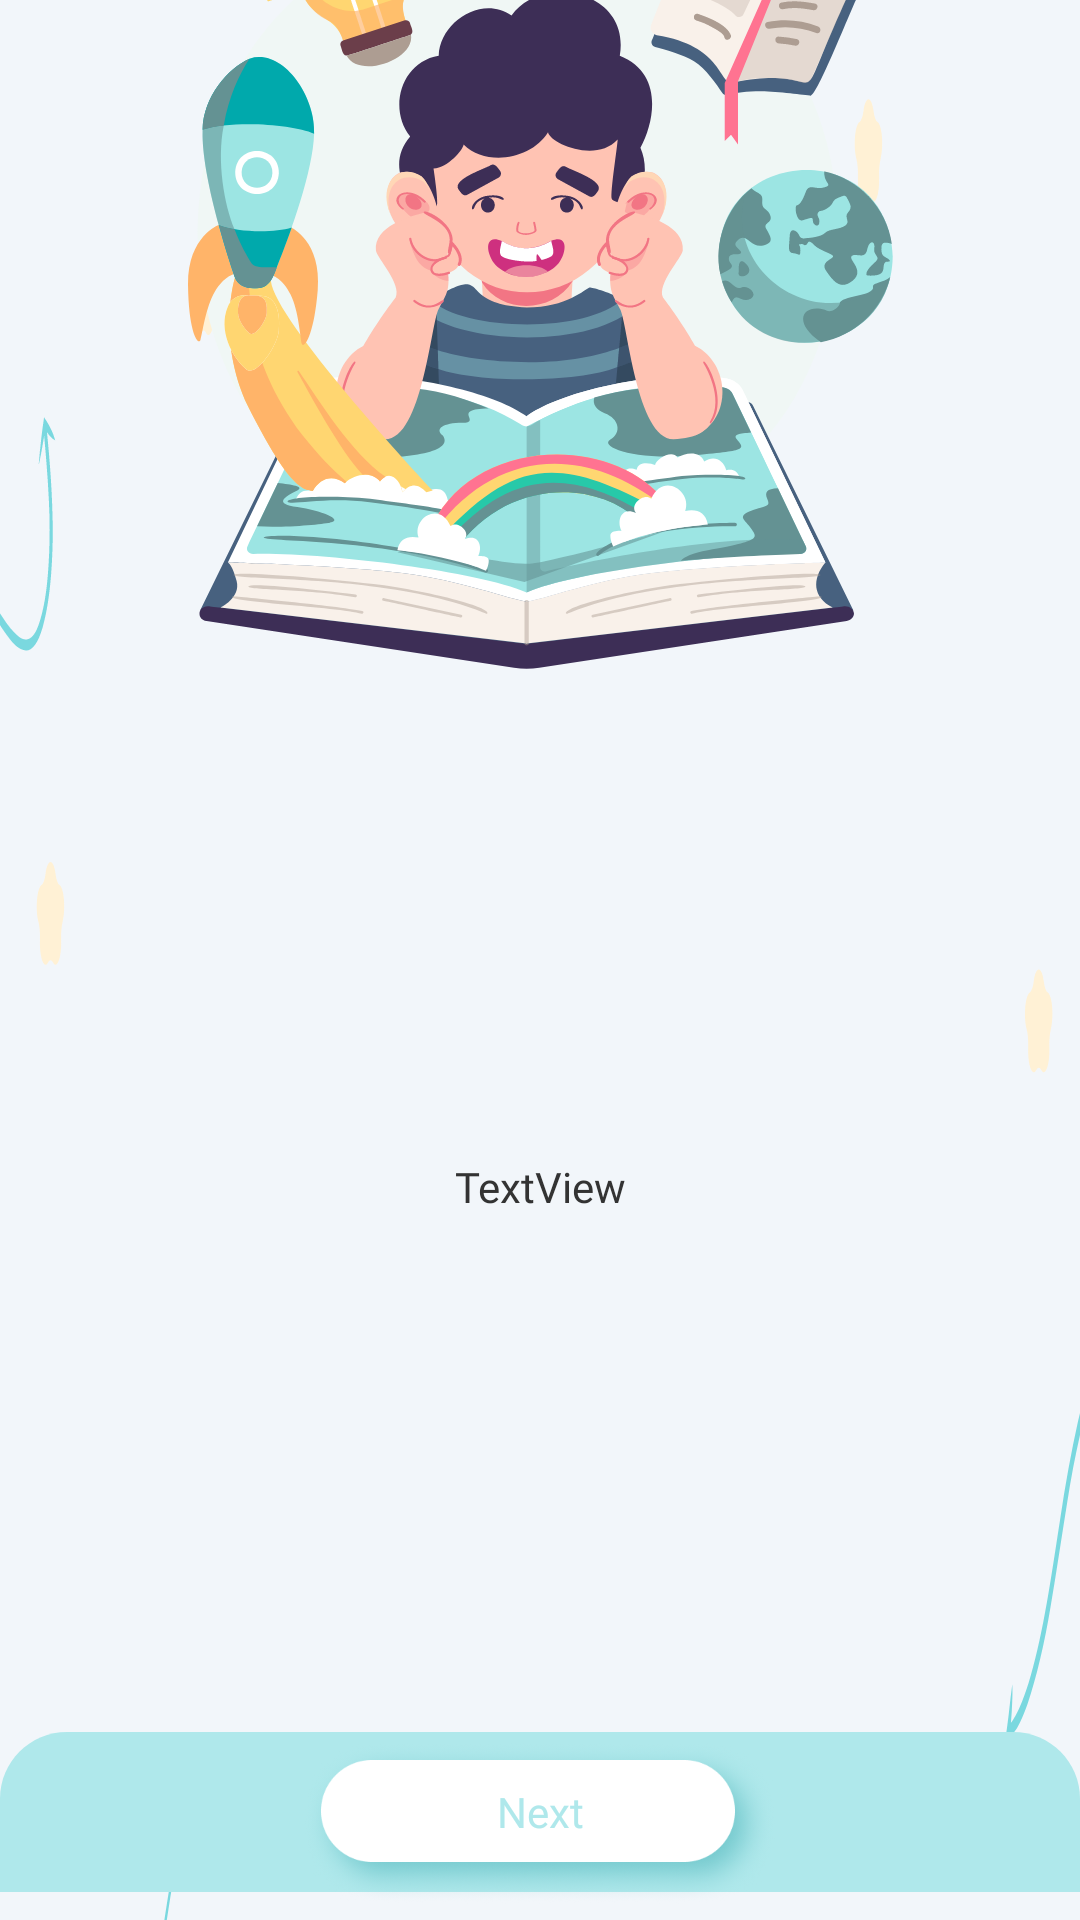

Write the Android layout XML for this screen, with the resource values it uses.
<!-- AndroidManifest.xml: application theme Theme.KidsLearningApp -->
<!-- res/layout/fragment_onboarding.xml -->
<?xml version="1.0" encoding="utf-8"?>
<androidx.constraintlayout.widget.ConstraintLayout xmlns:android="http://schemas.android.com/apk/res/android"
    xmlns:app="http://schemas.android.com/apk/res-auto"
    xmlns:tools="http://schemas.android.com/tools"
    android:layout_width="match_parent"
    android:layout_height="match_parent"
    android:background="@drawable/icon_background"
    tools:context=".ui.onboarding.OnboardingFragment">


    <ImageView
        android:id="@+id/imageView"
        android:layout_width="wrap_content"
        android:layout_height="wrap_content"
        android:src="@drawable/icon_button_blue"
        app:layout_constraintBottom_toBottomOf="parent"
        app:layout_constraintEnd_toEndOf="parent"
        app:layout_constraintStart_toStartOf="parent" />

    <ImageView
        android:id="@+id/btnOnboardingNext"
        android:layout_width="wrap_content"
        android:layout_height="wrap_content"
        android:src="@drawable/icon_button_next"
        app:layout_constraintBottom_toBottomOf="parent"
        app:layout_constraintEnd_toEndOf="@+id/imageView"
        app:layout_constraintStart_toStartOf="@+id/imageView"
        app:layout_constraintTop_toTopOf="@+id/imageView"
        app:layout_constraintVertical_bias="0.7" />

    <ImageView
        android:id="@+id/ivOnboarding"
        android:layout_width="wrap_content"
        android:layout_height="wrap_content"
        android:src="@drawable/icon_image_onboarding_1"
        app:layout_constraintEnd_toEndOf="parent"
        app:layout_constraintStart_toStartOf="parent"
        app:layout_constraintTop_toTopOf="parent" />

    <TextView
        android:id="@+id/tvOnboarding"
        android:layout_width="0dp"
        android:layout_height="wrap_content"
        android:fontFamily="@font/poppins"
        android:gravity="center"
        android:text="@string/textview"
        android:textColor="@color/dark_grey"
        app:layout_constraintBottom_toTopOf="@+id/imageView"
        app:layout_constraintEnd_toEndOf="@+id/imageView"
        app:layout_constraintStart_toStartOf="@+id/imageView"
        app:layout_constraintTop_toBottomOf="@+id/ivOnboarding" />

    <TextView
        android:id="@+id/textView2"
        android:layout_width="wrap_content"
        android:layout_height="wrap_content"
        android:fontFamily="@font/poppins"
        android:text="@string/next"
        android:textColor="@color/blue"
        app:layout_constraintBottom_toBottomOf="@+id/btnOnboardingNext"
        app:layout_constraintEnd_toEndOf="@+id/btnOnboardingNext"
        app:layout_constraintStart_toStartOf="@+id/btnOnboardingNext"
        app:layout_constraintTop_toTopOf="@+id/btnOnboardingNext"
        app:layout_constraintVertical_bias="0.39" />

</androidx.constraintlayout.widget.ConstraintLayout>
<!-- resources referenced by this layout -->
<resources>
  <color name="blue">#AFE8EB</color>
  <color name="dark_grey">#333333</color>
  <!-- drawable icon_background: vector/xml drawable (drawable, 9489 chars, omitted) -->
  <!-- drawable icon_button_blue (drawable) -->
  <vector xmlns:android="http://schemas.android.com/apk/res/android"
      android:width="484dp"
      android:height="72dp"
      android:viewportWidth="484"
      android:viewportHeight="72">
    <path
        android:pathData="M0,30C0,13.43 13.43,0 30,0H454C470.57,0 484,13.43 484,30V82H0V30Z"
        android:fillColor="#AFE8EB"/>
  </vector>
  <!-- drawable icon_button_next: png bitmap (drawable-xxxhdpi, 73342 bytes) -->
  <!-- drawable icon_image_onboarding_1: vector/xml drawable (drawable, 39424 chars, omitted) -->
  <string name="next">Next</string>
  <string name="textview">TextView</string>
  <style name="Theme.KidsLearningApp" parent="Base.Theme.KidsLearningApp" />
  <style name="Base.Theme.KidsLearningApp" parent="Theme.Material3.DayNight.NoActionBar">
          <item name="android:windowFullscreen">true</item>
          
          
      </style>
</resources>
